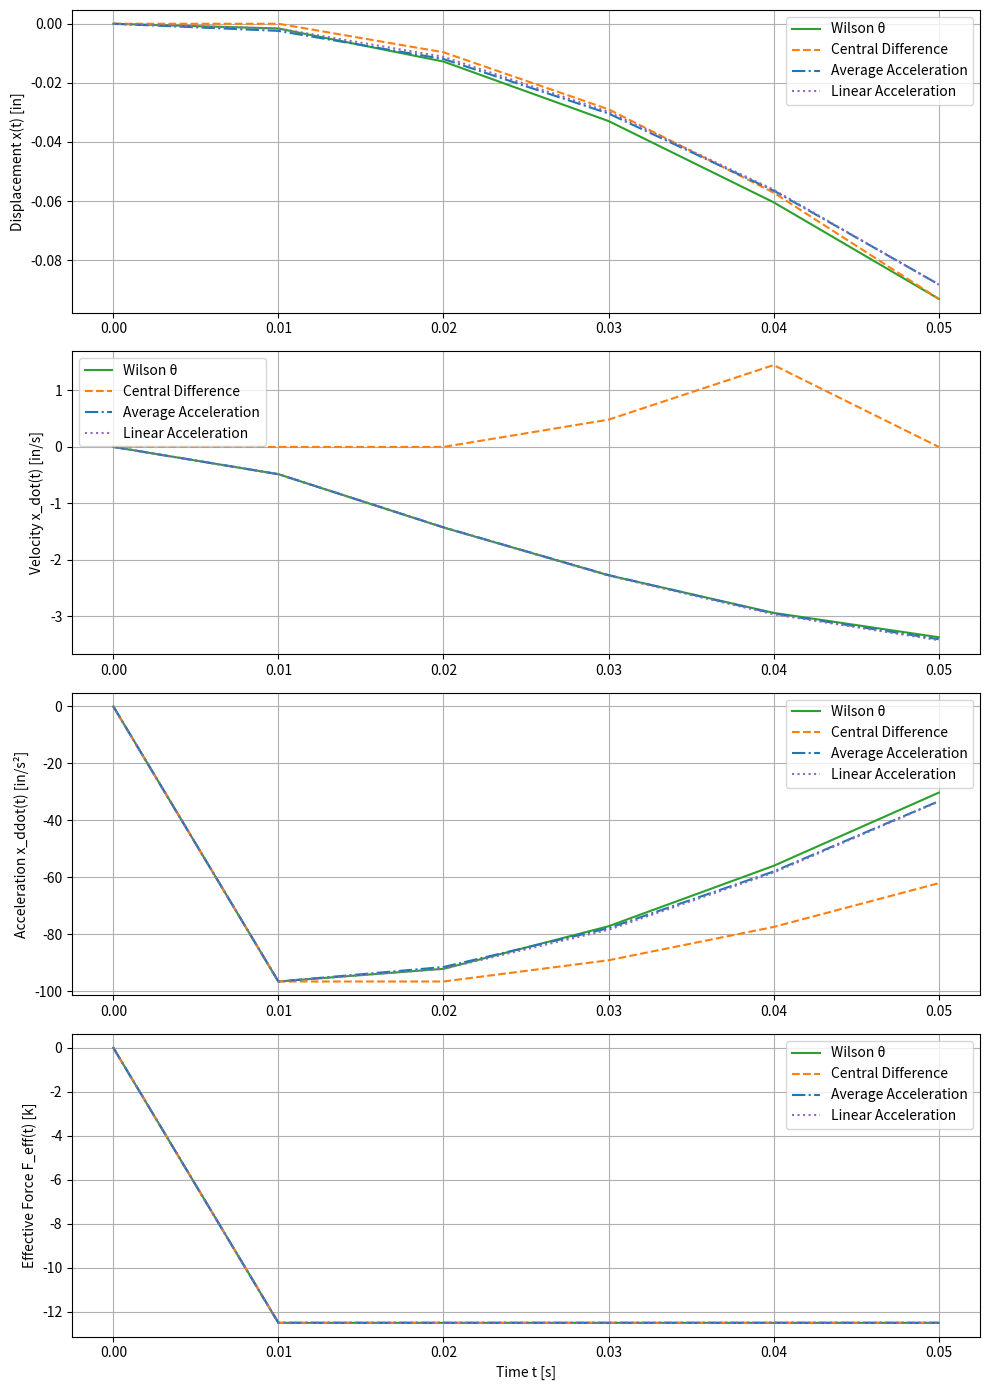

This chart was generated by the following Python code:
import numpy as np
import matplotlib.pyplot as plt

# ===== 參數設定 =====
W = 50  # 重量 [k]
g = 386.1  # 重力加速度 [in/s²]
m = W / g  # 質量 [k·s²/in]
k = 100  # 彈簧剛度 [k/in]
xi = 0.12  # 阻尼比
c = 2 * m * np.sqrt(k / m) * xi  # 阻尼係數 [k·s/in]
ag = 0.25 * g  # 峰值地面加速度 [in/s²]  # 為了清晰起見，更改了變數名稱
dt = 0.01  # 時間步長 [s]
num_steps = 6  # 前 6 個時間步
t = np.arange(0, num_steps * dt, dt)  # 時間向量

# ===== 初始化陣列 =====
def init_arrays(num_steps):  # 新增 num_steps 作為引數
    return (
        np.zeros(num_steps),  # 位移 x
        np.zeros(num_steps),  # 速度 x_dot
        np.zeros(num_steps),  # 加速度 x_ddot
        np.zeros(num_steps),  # 有效力 F_eff
    )

# ===== Wilson-θ 方法 =====
theta = 1.4
omega_n = np.sqrt(k / m)
x_w, x_dot_w, x_ddot_w, F_eff_w = init_arrays(num_steps)  # 傳遞 num_steps
x_w[0] = 0
x_dot_w[0] = 0
x_ddot_w[0] = 0

for i in range(1, num_steps):
    F_eff_w[i] = -m * ag  # 已修正地面加速度
    F_dy = F_eff_w[i] - c * x_dot_w[i - 1] - k * x_w[i - 1]
    x_ddot_theta = (F_dy / m)  # 簡化加速度計算

    # Wilson-theta 方法計算
    delta_x_ddot = x_ddot_theta - x_ddot_w[i - 1]
    x_dot_w[i] = x_dot_w[i - 1] + dt / 2 * (x_ddot_w[i - 1] + x_ddot_theta)
    x_w[i] = x_w[i - 1] + dt * x_dot_w[i - 1] + dt**2 / 6 * (3 * x_ddot_w[i - 1] + x_ddot_theta)
    x_ddot_w[i] = x_ddot_theta

# ===== 中央差分法 =====
x_c, x_dot_c, x_ddot_c, F_eff_c = init_arrays(num_steps)  # 傳遞 num_steps
x_c[0] = 0
x_dot_c[0] = 0
x_ddot_c[0] = 0

for i in range(1, num_steps):
    F_eff_c[i] = -m * ag  # 已修正地面加速度
    F_dy = F_eff_c[i] - c * x_dot_c[i - 1] - k * x_c[i - 1]
    x_ddot_c[i] = F_dy / m
    if i > 1:
        x_c[i] = 2 * x_c[i - 1] - x_c[i - 2] + dt**2 * x_ddot_c[i - 1]
    if i > 0 and i < num_steps - 1:  # 已修正條件
        x_dot_c[i] = (x_c[i + 1] - x_c[i - 1]) / (2 * dt)

# ===== 平均加速度法 =====
x_avg, x_dot_avg, x_ddot_avg, F_eff_avg = init_arrays(num_steps)  # 傳遞 num_steps
x_avg[0] = 0
x_dot_avg[0] = 0
x_ddot_avg[0] = 0

for i in range(1, num_steps):
    F_eff_avg[i] = -m * ag  # 已修正地面加速度
    F_dy = F_eff_avg[i] - c * x_dot_avg[i - 1] - k * x_avg[i - 1]
    x_ddot_avg[i] = F_dy / m
    x_dot_avg[i] = x_dot_avg[i - 1] + dt * (x_ddot_avg[i] + x_ddot_avg[i - 1]) / 2
    x_avg[i] = x_avg[i - 1] + dt * x_dot_avg[i - 1] + (dt**2 / 4) * (x_ddot_avg[i - 1] + x_ddot_avg[i])  # 已修正位移計算

# ===== 線性加速度法 =====
x_lin, x_dot_lin, x_ddot_lin, F_eff_lin = init_arrays(num_steps)  # 傳遞 num_steps
x_lin[0] = 0
x_dot_lin[0] = 0
x_ddot_lin[0] = 0

for i in range(1, num_steps):
    F_eff_lin[i] = -m * ag  # 已修正地面加速度
    F_dy = F_eff_lin[i] - c * x_dot_lin[i - 1] - k * x_lin[i - 1]
    x_ddot_lin[i] = F_dy / m
    x_dot_lin[i] = x_dot_lin[i - 1] + dt / 2 * (x_ddot_lin[i] + x_ddot_lin[i - 1])
    x_lin[i] = x_lin[i - 1] + dt * x_dot_lin[i - 1] + (dt**2 / 6) * (x_ddot_lin[i] + 2 * x_ddot_lin[i - 1])

# ===== 印出前六個時間步 =====
print("First Six Time Steps:")
print(f"Time: {t}")

print("\nWilson-θ Method:")
print(f"  F_eff: {F_eff_w}")
print(f"  x:     {x_w}")
print(f"  x_dot: {x_dot_w}")
print(f"  x_ddot:{x_ddot_w}")

print("\nCentral Difference Method:")
print(f"  F_eff: {F_eff_c}")
print(f"  x:     {x_c}")
print(f"  x_dot: {x_dot_c}")
print(f"  x_ddot:{x_ddot_c}")

print("\nAverage Acceleration Method:")
print(f"  F_eff: {F_eff_avg}")
print(f"  x:     {x_avg}")
print(f"  x_dot: {x_dot_avg}")
print(f"  x_ddot:{x_ddot_avg}")

print("\nLinear Acceleration Method:")
print(f"  F_eff: {F_eff_lin}")
print(f"  x:     {x_lin}")
print(f"  x_dot: {x_dot_lin}")
print(f"  x_ddot:{x_ddot_lin}")

# ===== 繪製結果 =====
fig, axs = plt.subplots(4, 1, figsize=(10, 14))

# Displacement
axs[0].plot(t, x_w, label="Wilson θ", color="tab:green")
axs[0].plot(t, x_c, "--", label="Central Difference", color="tab:orange")
axs[0].plot(t, x_avg, "-.", label="Average Acceleration", color="tab:blue")
axs[0].plot(t, x_lin, ":", label="Linear Acceleration", color="tab:purple")
axs[0].set_ylabel("Displacement x(t) [in]")
axs[0].legend()
axs[0].grid()

# Velocity
axs[1].plot(t, x_dot_w, label="Wilson θ", color="tab:green")
axs[1].plot(t, x_dot_c, "--", label="Central Difference", color="tab:orange")
axs[1].plot(t, x_dot_avg, "-.", label="Average Acceleration", color="tab:blue")
axs[1].plot(t, x_dot_lin, ":", label="Linear Acceleration", color="tab:purple")
axs[1].set_ylabel("Velocity x_dot(t) [in/s]")
axs[1].legend()
axs[1].grid()

# Acceleration
axs[2].plot(t, x_ddot_w, label="Wilson θ", color="tab:green")
axs[2].plot(t, x_ddot_c, "--", label="Central Difference", color="tab:orange")
axs[2].plot(t, x_ddot_avg, "-.", label="Average Acceleration", color="tab:blue")
axs[2].plot(t, x_ddot_lin, ":", label="Linear Acceleration", color="tab:purple")
axs[2].set_ylabel("Acceleration x_ddot(t) [in/s²]")
axs[2].legend()
axs[2].grid()

# Effective Force
axs[3].plot(t, F_eff_w, label="Wilson θ", color="tab:green")
axs[3].plot(t, F_eff_c, "--", label="Central Difference", color="tab:orange")
axs[3].plot(t, F_eff_avg, "-.", label="Average Acceleration", color="tab:blue")
axs[3].plot(t, F_eff_lin, ":", label="Linear Acceleration", color="tab:purple")
axs[3].set_ylabel("Effective Force F_eff(t) [k]")
axs[3].set_xlabel("Time t [s]")
axs[3].legend()
axs[3].grid()

plt.tight_layout()
plt.show()